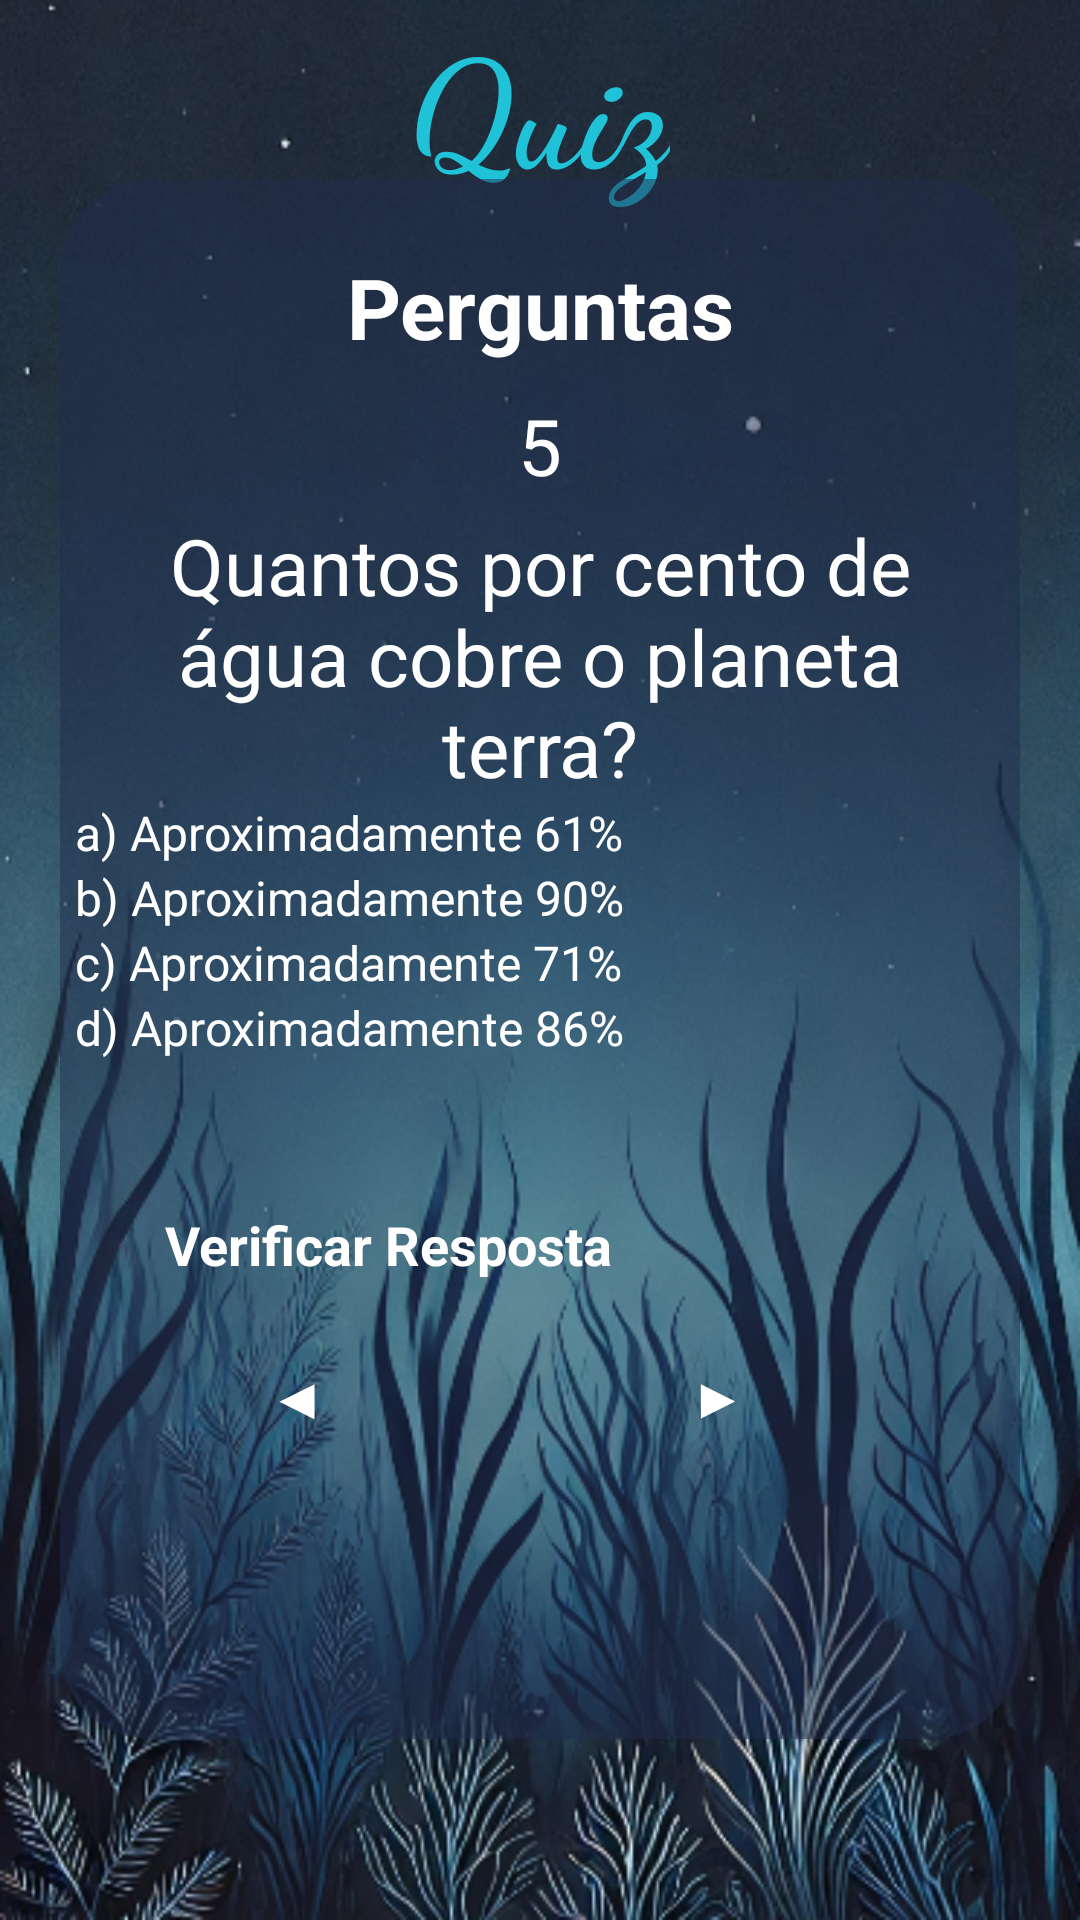

Android layout source for this screen:
<!-- AndroidManifest.xml: application theme Theme.AquaLife -->
<!-- res/layout/activity_layout_topico6_zquiz5.xml -->
<?xml version="1.0" encoding="utf-8"?>
<androidx.constraintlayout.widget.ConstraintLayout xmlns:android="http://schemas.android.com/apk/res/android"
    xmlns:app="http://schemas.android.com/apk/res-auto"
    xmlns:tools="http://schemas.android.com/tools"
    android:id="@+id/main"
    android:layout_width="match_parent"
    android:layout_height="match_parent"
    tools:context=".Topico6_zquiz5"
    android:background="@drawable/background_azul">

    <TextView
        android:id="@+id/tvwTitleAquaLife"
        android:layout_width="wrap_content"
        android:layout_height="wrap_content"
        android:layout_centerHorizontal="true"
        android:fontFamily="cursive"
        android:text="@string/quiz"
        android:textColor="#20C2D7"
        android:textSize="50sp"
        android:textStyle="bold"
        app:layout_constraintBottom_toTopOf="@+id/containerMain"
        app:layout_constraintEnd_toEndOf="parent"
        app:layout_constraintStart_toStartOf="parent"
        app:layout_constraintTop_toTopOf="parent"
        app:layout_constraintVertical_bias="0.0"/>

    <View
        android:id="@+id/containerMain"
        android:layout_width="match_parent"
        android:layout_height="520dp"
        android:layout_marginHorizontal="20dp"
        android:background="@drawable/container_quiz"
        app:layout_constraintBottom_toBottomOf="parent"
        app:layout_constraintEnd_toEndOf="parent"
        app:layout_constraintStart_toStartOf="parent"
        app:layout_constraintTop_toTopOf="parent"
        app:layout_constraintVertical_bias="0.497" />

    <TextView
        android:id="@+id/txtTitle"
        android:layout_width="wrap_content"
        android:layout_height="wrap_content"
        android:layout_marginTop="24dp"
        android:text="@string/perguntaTitulo"
        android:textColor="@color/white"
        android:textSize="28sp"
        android:textStyle="bold"
        app:layout_constraintEnd_toEndOf="@id/containerMain"
        app:layout_constraintStart_toStartOf="@id/containerMain"
        app:layout_constraintTop_toTopOf="@id/containerMain" />

    <TextView
        android:id="@+id/txtUsername"
        android:layout_width="match_parent"
        android:layout_height="wrap_content"
        android:layout_marginHorizontal="40dp"
        android:layout_marginVertical="10dp"
        android:gravity="center"
        android:text="@string/numero5.t6"
        android:textSize="26dp"
        android:textColor="@color/white"
        app:layout_constraintEnd_toEndOf="@id/containerMain"
        app:layout_constraintStart_toStartOf="@id/containerMain"
        app:layout_constraintTop_toBottomOf="@id/txtTitle"
        tools:layout_editor_absoluteY="222dp" />



    <TextView
        android:id="@+id/txtWelcome"
        android:layout_width="match_parent"
        android:layout_height="wrap_content"
        android:layout_marginHorizontal="40dp"
        android:layout_marginVertical="5dp"
        android:text="@string/pergunta5.t6"
        android:gravity="center"
        android:textSize="26dp"
        android:textColor="@color/white"
        app:layout_constraintEnd_toEndOf="@id/containerMain"
        app:layout_constraintStart_toStartOf="@id/containerMain"
        app:layout_constraintTop_toBottomOf="@id/txtUsername"
        style="@style/Widget.MaterialComponents.TextInputLayout.OutlinedBox"/>



    <RadioGroup
        android:id="@+id/rdioGroup"
        android:layout_width="match_parent"
        android:layout_height="wrap_content"
        app:layout_constraintEnd_toEndOf="@id/containerMain"
        app:layout_constraintStart_toStartOf="@id/containerMain"
        app:layout_constraintTop_toBottomOf="@id/txtWelcome">

        <RadioButton
            android:id="@+id/rdioButton1"
            android:layout_width="match_parent"
            android:layout_height="wrap_content"
            android:onClick="respostaCorreta"
            android:text="@string/resposta1.5t6"
            android:textColor="@color/white"
            android:layout_marginHorizontal="25dp"
            android:textSize="16sp"
            app:buttonTint="@color/blue"
            app:layout_constraintEnd_toEndOf="@id/containerMain"
            app:layout_constraintStart_toStartOf="@id/containerMain"
            app:layout_constraintTop_toBottomOf="@id/txtWelcome" />

        <RadioButton
            android:id="@+id/rdioButton2"
            android:layout_width="match_parent"
            android:layout_height="wrap_content"
            android:onClick="respostaCorreta"
            android:text="@string/resposta2.5t6"
            android:textColor="@color/white"
            android:layout_marginHorizontal="25dp"
            android:textSize="16sp"
            app:buttonTint="@color/blue"
            app:layout_constraintEnd_toEndOf="@id/containerMain"
            app:layout_constraintStart_toStartOf="@id/containerMain"
            app:layout_constraintTop_toBottomOf="@id/rdioButton1" />

        <RadioButton
            android:id="@+id/rdioButton3"
            android:layout_width="match_parent"
            android:layout_height="wrap_content"
            android:onClick="respostaCorreta"
            android:text="@string/resposta3.5t6"
            android:textColor="@color/white"
            android:layout_marginHorizontal="25dp"
            android:textSize="16sp"
            app:buttonTint="@color/blue"
            app:layout_constraintEnd_toEndOf="@id/containerMain"
            app:layout_constraintStart_toStartOf="@id/containerMain"
            app:layout_constraintTop_toBottomOf="@id/rdioButton2" />

        <RadioButton
            android:id="@+id/rdioButton4"
            android:layout_width="match_parent"
            android:layout_height="wrap_content"
            android:onClick="respostaCorreta"
            android:text="@string/resposta4.5t6"
            android:textColor="@color/white"
            android:layout_marginHorizontal="25dp"
            android:textSize="16sp"
            app:buttonTint="@color/blue"
            app:layout_constraintEnd_toEndOf="@id/containerMain"
            app:layout_constraintStart_toStartOf="@id/containerMain"
            app:layout_constraintTop_toBottomOf="@id/rdioButton3" />
    </RadioGroup>

    <androidx.appcompat.widget.AppCompatButton
        android:id="@+id/btnCheck"
        android:layout_width="match_parent"
        android:layout_height="wrap_content"
        android:layout_marginHorizontal="40dp"
        android:padding="15sp"
        android:layout_marginTop="0sp"
        android:text="@string/verificarResposta"
        android:background="@drawable/background_button_selector"
        android:enabled="true"
        android:textColor="@color/white"
        android:textSize="18sp"
        android:textStyle="bold"
        app:cornerRadius="30dp"
        app:layout_constraintVertical_bias="0.2"
        app:layout_constraintBottom_toBottomOf="@id/containerMain"
        app:layout_constraintEnd_toEndOf="@id/containerMain"
        app:layout_constraintStart_toStartOf="@id/containerMain"
        app:layout_constraintTop_toBottomOf="@id/rdioGroup" />

    <androidx.appcompat.widget.AppCompatButton
        android:id="@+id/btnContinue"
        android:layout_width="match_parent"
        android:layout_height="wrap_content"
        android:layout_marginHorizontal="140dp"
        android:layout_marginTop="85dp"
        android:layout_marginEnd="80dp"
        android:layout_marginStart="215dp"
        android:background="@drawable/background_button_selector"
        android:enabled="true"
        android:padding="15sp"
        android:text="@string/setaAvancar"
        android:textColor="@color/white"
        android:textSize="18sp"
        android:textStyle="bold"
        app:cornerRadius="30dp"
        app:layout_constraintTop_toBottomOf="@id/rdioGroup"  />

    <androidx.appcompat.widget.AppCompatButton
        android:id="@+id/btnVoltar"
        android:layout_width="match_parent"
        android:layout_height="wrap_content"
        android:layout_marginHorizontal="140dp"
        android:layout_marginTop="85dp"
        android:layout_marginEnd="220dp"
        android:layout_marginStart="75dp"
        android:background="@drawable/background_button_selector"
        android:enabled="true"
        android:padding="15sp"
        android:text="@string/setaVoltar"
        android:textColor="@color/white"
        android:textSize="18sp"
        android:textStyle="bold"
        app:cornerRadius="30dp"
        app:layout_constraintTop_toBottomOf="@id/rdioGroup" />


</androidx.constraintlayout.widget.ConstraintLayout>
<!-- resources referenced by this layout -->
<resources>
  <color name="blue">#29A0FF</color>
  <color name="white">#FFFFFFFF</color>
  <!-- drawable background_azul: png bitmap (drawable, 412870 bytes) -->
  <!-- drawable background_button_selector (drawable) -->
  <?xml version="1.0" encoding="utf-8"?>
  <selector xmlns:android="http://schemas.android.com/apk/res/android">
  
      <item android:state_enabled="false" android:drawable="@drawable/background_button_disabled"/>
      <item android:state_enabled="true" android:drawable="@drawable/background_button_enabled"/>
  
  
  
  
  </selector>
  <!-- drawable container_quiz (drawable) -->
  <?xml version="1.0" encoding="utf-8"?>
  <shape xmlns:android="http://schemas.android.com/apk/res/android"
      android:shape="rectangle">
  
      <solid android:color="@color/darker_blue"/>
      <corners android:radius="30dp"/>
  </shape>
  <string name="numero5.t6">5</string>
  <string name="pergunta5.t6">Quantos por cento de água cobre o planeta terra?</string>
  <string name="perguntaTitulo">Perguntas</string>
  <string name="quiz">Quiz</string>
  <string name="resposta1.5t6">a) Aproximadamente 61%</string>
  <string name="resposta2.5t6">b) Aproximadamente 90%</string>
  <string name="resposta3.5t6">c) Aproximadamente 71%</string>
  <string name="resposta4.5t6">d) Aproximadamente 86%</string>
  <string name="setaAvancar">▶</string>
  <string name="setaVoltar">◀</string>
  <string name="verificarResposta">Verificar Resposta</string>
  <!-- drawable background_button_disabled (drawable) -->
  <?xml version="1.0" encoding="utf-8"?>
  <shape xmlns:android="http://schemas.android.com/apk/res/android"
       android:shape="rectangle">
  
       <solid android:color="@color/gray"/>
       <corners android:radius="30dp"/>
       <stroke android:color="@color/blue" android:width="1dp"/>
  
  
  </shape>
  <color name="darker_blue">#80212C4D</color>
  <color name="gray">#A49E9E</color>
</resources>
